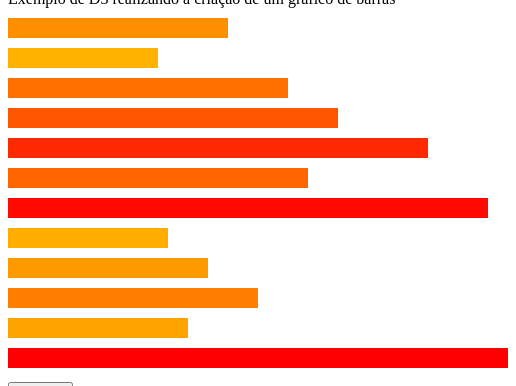
D3 v7 page, settled after 360 driven frames (6 s of simulated time); the page loaded 1 data file(s).


// ── js/exemplo07.js
const width  = 500;
const height = 370;

const canvas = d3.select("#grafico")
                 .append("svg")
                 .attr("width", width)
                 .attr("height", height);

d3.csv('./data/data.csv').then(data => {                 

    //console.table(data);

    data.forEach(d => {
        d.valor = Number(d.valor);
    });

    //console.table(data);

    const widthScale = d3.scaleLinear()
                        .domain([0, d3.max(data, d => d.valor)])
                        .range([0, width]);

    const colorScale = d3.scaleLinear()
                        .domain([0, d3.max(data, d => d.valor)])
                        .range(["yellow", "red"]);
            
    const bars = canvas.selectAll("rect")
                    .data(data)
                    .enter()
                    .append("rect")
                    .attr("width", d => widthScale(d.valor))
                    .attr("height", 20)
                    .attr("y", (d, i) => i * 30 + 10)
                    .attr("fill", d => colorScale(d.valor)); 
});

### data: data/data.csv
valor
22
15
28
33
42
30
48
16
20
25
18
50